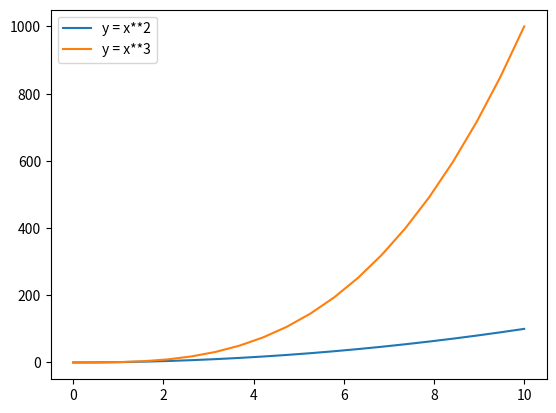

Reproduce this figure in Python.
from matplotlib import pyplot as plt
import numpy as np 

x = np.linspace(0, 10, 20)

fig, axes = plt.subplots()
# x,y轴，图例
# axes.set_xlabel('X')
# axes.set_ylabel('Y')
# axes.set_title('TITLE')
axes.plot(x, x**2)
axes.plot(x, x**3)
axes.legend(['y = x**2', 'y = x**3'], loc=2)
plt.show()